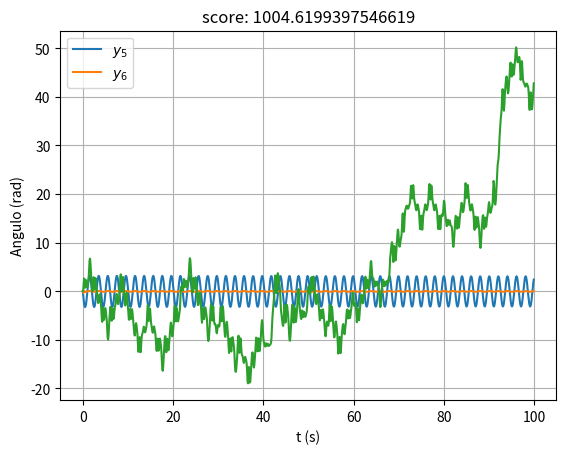

Recreate this plot in Python.
#!/usr/bin/env python3
# -*- coding: utf-8 -*-
"""
Created on Thu Apr  1 09:23:54 2021

[redacted]
"""

import numpy as np
import matplotlib.pyplot as plt

g = 9.81  # m/s^2
amp = 0  # N
mf = 0.5  # Hz


def w(k6, k5, mt, m6, wn):
    r = np.sqrt(((k5+k6)/m6)**2 - 2*(k5**2 + k5*k6)/(mt*m6)-3*(k5/mt)**2)
    f = -0.5*((k5+k6)/m6-k5/mt - r)
    f += wn**2
    return f


def dw(k6, k5, mt, m6, wn, h=1e-6):
    return (w(k6+h, k5, mt, m6, wn)-w(k6-h, k5, mt, m6, wn))/(2*h)


def newton_raphson(f, df, x_0=0, itmax=100, ex=1e-6, ey=1e-6, param={}):
    """
    Parameters
    ----------
    f : Function
        Funcion a la que se le desea encontrar sus raices.
    df : Funtion
        derivada de f.
    x_0 : float, optional
        Valor semilla. The default is 0.
    itmax : int, optional
        Maximo de iteraciones permitidas. The default is 100.
    ex : float, optional
        tolerancia de error en x. The default is 1e-6.
    ey : float, optional
        tolerancia de error en f. The default is 1e-6.
    param : diccionary, optional
        otros argumentos de f y df. The default is {}.

    Returns
    -------
    x : TYPE
        DESCRIPTION.

    """
    error = 1
    it = 0
    x = x_0
    ef = f(x, **param)
    while it < itmax and (error > ex or abs(ef) > ey):
        dx = ef/df(x, **param)
        x -= dx
        error = abs(dx)
        ef = f(x, **param)
        it += 1
    return x


def model(x, t, m, l, A, I):
    """
    Descripcion modelo generador mareomotriz

    Parameters
    ----------
    x : numpy float array 6x1
        Variables del modelo [V5, Y5, V6, Y6, w, theta].
    t: float
        tiempo
    m : float array 6x1
        Masas de los elementos.
    l : float array 4x1
        longitud brazos tetrapandulo
    A : numpy float array 4x4
        Matriz caracteristica del sistema masa resorte amortiguador
    I : float
        Inercia angular sistema pendular
    Returns
    -------
    dx : numpy float array
         Derivada temporal de las variables.
    """
    global g, amp, mf

    dx = np.empty((6,))

    Fm = amp*np.sin(mf*2*np.pi*t)+amp
    dx[0:4] = A@x[0:4]
    dx[1] -= g
    dx[3] += Fm/m[5] - g
    # dw/dt
    dx[4] = (-0.8/I)*(dx[0]+g)*((l[0]*m[0]-l[2]*m[2])*np.sin(x[5])
                                + (l[1]*m[1]-l[3]*m[3])*np.cos(x[5]))
    # dtheta/dt
    dx[5] = x[4]

    return dx


def RK(f, dt, x, t, param={}):
    """
    RK(f,dt,x,t,param), Método de Runge Kutta de cuarto orden

    Parameters
    ----------
    f : function
        Funcion que describe la derivada de la variable x.
    dt : float
        Paso del metodo.
    x : numpy float array nx1
        valor de la iteracion actual.d
    param : diccionario
        Contiene otros parametros de la funcion f.

    Returns
    -------
    x_i : numpy float array nx1
        Valor de x actualizado.
    otro : ?
        Otros elementos retornados por f.
    """
    k1 = f(x, t, **param)
    k2 = f(x+0.5*k1*dt, t+0.5*dt, **param)
    k3 = f(x+0.5*k2*dt, t+0.5*dt, **param)
    k4 = f(x+k3*dt, t+dt, **param)

    x_i = x + 0.16667 * dt * (k1 + 2*k2 + 2*k3 + k4)

    return x_i


def simpson_1_3(x, dt):
    """
    Retorna la integral numerica segun regla de Simpson 1/3

    Parameters
    ----------
    x : array/ numpy array
        x = f(t).
    dt : float
        Intervalo de tiempo con que se realizo el muestreo

    Returns
    -------
    I : float
        Resultado de la integral.
    """

    f1_3 = 1.0/3.0

    I = 0
    i = 0
    while i < len(x):
        if i+2 < len(x):
            I += f1_3*dt*(x[i]+4*x[i+1]+x[i+2])
        elif i+1 < len(x):
            I += 0.5*dt*(x[i]+x[i+1])
        i += 2

    return I


def ajustar_limites(bd, bu, arr):
    """
    ajustar_limites(bd,bu,arr), garantiza que todos los elementos del vector
    dentro de los limites establecidos

    Parameters
    ----------
    bd : numpy float array nxm
        limite inferior.
    bu : numpy float array nxm
        limite superior.
    arr : numpy float array nxm
        arreglo a ajustar.

    Returns
    -------
    arr: float array
        arreglo con los limites ajustados
    """

    ibd = arr < bd
    ibu = arr > bu
    arr[ibd] = bd[ibd]
    arr[ibu] = bu[ibu]

    return arr


def PSO(f, lb, ub, lr=0.1, w=1, gp=0.1, gg=0.1, population_size=10, maxit=100, minimize=True, params={}):
    """
    Particle Swarm Optimization Algorithm

    Parameters
    ----------
    f : function to optimize
        function (x,**params).
    lb : numpy float array 
        Lower boundaries.
    ub : numpy float array 
        Upper boundaries.
    lr : float, optional
        Learning rate. The default is 0.1.
    w : float, optional
        Inercia factor. The default is 1.
    gp : float, optional
        Atraction factor to best particle position. The default is 0.1.
    gg : float, optional
        Atraction factor to best swarm position. The default is 0.1.
    population_size : int, optional
        Number of particles. The default is 10.
    maxit : int, optional
        Number of iterations. The default is 100.
    minimize : bool, optional
        Indicate if it is a minimization or maximization problem. The default is True.
    params : Diccionary, optional
        Other paramenters of f. The default is {}.

    Returns
    -------
    swarm_best :numpy float array
        Best solution finded by the swarm.

    """
    # Initialize particles
    population = np.random.rand(population_size, len(lb))
    velocity = np.random.rand(population_size, len(lb))
    swarm_best = np.empty((len(lb),))
    pb_value = np.empty((population_size,))

    best_val = np.inf if minimize else -np.inf
    for i in range(population_size):  # fit particles in boundaries
        population[i] = population[i]*(ub-lb) + lb
        velocity[i] = velocity[i]*2*abs(ub-lb) - abs(ub-lb)

        pb_value[i] = f(population[i], **params)
        # update best solution
        if minimize and (pb_value[i] < best_val):
            best_val = pb_value[i]
            swarm_best = population[i]
        if (not minimize) and (pb_value[i] > best_val):
            best_val = pb_value[i]
            swarm_best = population[i]

    particle_best = np.copy(population)
    it = 0
    while it < maxit:
        for i in range(population_size):  # update particles
            # update velocity
            r = np.random.rand(2, len(lb))
            dx_bx = particle_best[i] - population[i]
            dx_bs = swarm_best - population[i]
            velocity[i] = w*velocity[i] + gp*r[0]*dx_bx + gg*r[1]*dx_bs

            # update particle position
            population[i] += lr*velocity[i]
            population[i] = ajustar_limites(
                lb, ub, population[i])  # check boundaries

            # evaluate solution
            val = f(population[i], **params)
            # update best solution
            if minimize:
                if pb_value[i] > val:
                    pb_value[i] = val
                    particle_best[i] = population[i]
                    if best_val > val:
                        best_val = val
                        swarm_best = population[i]

            if not minimize:
                if pb_value[i] < val:
                    pb_value[i] = val
                    particle_best[i] = population[i]
                    if best_val < val:
                        best_val =val
                        swarm_best = population[i]

        print(it, best_val, swarm_best)
        it += 1
    return swarm_best


def aux_foo(x, mf, k, b):
    """
    Funcion intermedia para optimizacion por PSO

    Parameters
    ----------
    x : numpy float array shape (8,)
        Varibles del pendulo, masa y longitudes.
    mf : numpy float array shape (2,)
        Masa mt y m6.
    k : numpy float array shape (2,)
        Contantes de los resortes.
    b : numpy float array shape (2,)
        Contantes de los amortiguadores.

    Returns
    -------
    TYPE
        DESCRIPTION.

    """
    m = np.empty((6,))
    m[0:4] = x[0:4]
    m[4] = mf[0] - sum(m[0:4])
    m[5] = mf[1]
    l = x[4:8]
    return simulacion(m, l, k, b, plot=False)


def simulacion(m, l, k, b, plot=True):
    # paso RK
    dt = 0.1  # s
    # numero de pasos
    n = int(100/dt)  # simular200 segundos

    # historico variabales
    xh = np.empty((6, n))
    xh[:, 0] = np.zeros((6,))
    t = np.arange(n)*dt

    I = 0
    for i in range(4):
        I += m[i]*(l[i]**2)

    A = np.array([[-b[0], -k[0], b[0], k[0]],
                  [1, 0, 0, 0],
                  [b[0], k[0], -(b[0]+b[1]), -(k[0]+k[1])],
                  [0, 0, 1, 0]])
    mt = sum(m[0:5])
    A[0, :] = A[0, :]/mt
    A[2, :] = A[2, :]/m[5]

    param = {"m": m, "l": l, "A": A, "I": I}

    for i in range(1, n):
        xh[:, i] = RK(model, dt, xh[:, i-1], t[i], param)
        """
        if xh[5,i]>np.pi:
            xh[5,i] -= 2*np.pi
        if xh[5,i]<-np.pi:
            xh[5,i] += 2*np.pi
        """
    score = simpson_1_3(abs(xh[4, :]), dt)
    if plot:
        plt.plot(t, xh[1, :], t, xh[3, :])
        plt.legend(["$y_5$", "$y_6$"])
        plt.xlabel("t (s)")
        plt.ylabel("Posición (m)")
        plt.grid()
        plt.show()
        plt.plot(t, xh[5, :])
        plt.title("score: "+str(score))
        plt.xlabel("t (s)")
        plt.ylabel("Angulo (rad)")
        plt.show()

    

    return score


# parametros del modelo
k = np.array([100, 1000])  # N/m
b = np.array([5, 5])  # kg/s
mt = 10
m6 = 10

k[1] = newton_raphson(w, dw, x_0=k[1], itmax=100, param={
                      "k5": k[0], "mt": mt, "m6": m6, "wn": mf})

params = {"mf": np.array([mt, m6]), "k": k, "b": b}
lb = np.ones((8,))*0.1
ub = np.array([5, 5, 5, 5, 1, 1, 1, 1])
#x = PSO(aux_foo, lb, ub, population_size=20,maxit=200, minimize=False, params=params)
x = [0.1, 0.1, 0.1,4.00116512,0.1,0.1,0.1,0.1]
#x = [0.1, 1.00701334, 3.24425462, 0.1, 0.1, 0.1, 0.1, 0.1]
"""
927.4325918250141 [0.1, 1.71723913, 2.91673739, 0.1, 0.2619616, 0.1, 0.1, 1.]
"""

m = np.empty((6,))
m[0:4] = x[0:4]
m[4] = mt - sum(m[0:4])
m[5] = m6
l = x[4:8]
score = simulacion(m, l, k, b)
